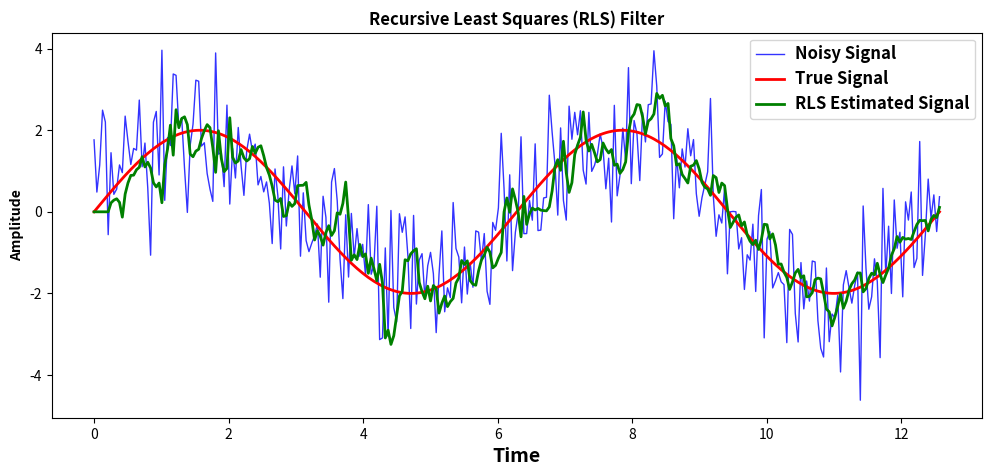

Write Python code to recreate this figure.
#!/usr/bin/env python3
# -*- coding: utf-8 -*-
"""
Created on Wed Oct 21 17:43:19 2024

[redacted]
"""

import numpy as np
import matplotlib.pyplot as plt

# Simulating noisy signal
np.random.seed(0)
n_samples = 300
t = np.linspace(0, 4 * np.pi, n_samples)
true_signal = 2 * np.sin(t)  # True signal
noise = np.random.normal(0, 1, n_samples) # noise
noisy_signal = true_signal + noise  # noisy signal

# Initialization
M = 5                # Filter length - to capture noise delay
lambdA = 0.9          # Forgetting factor
delta = 0.5           # uncertainty
w = np.zeros(M)       # filter weights
P = (1 / delta) * np.eye(M)  # inverse correlation matrix

y = np.zeros(n_samples)  # Filter output
e = np.zeros(n_samples)  # Error

# RLS loop
for n in range(M, n_samples):
    
    x_vec = noisy_signal[n-M:n][::-1]  # Most recent inputs (reversed)
    d = true_signal[n]                 # Desired output
    k = P @ x_vec / (lambdA + x_vec.T @ P @ x_vec) # Kalman gain calculation
    y[n] = w @ x_vec # Output prediction
    e[n] = d - y[n] # Error
    w = w + k * e[n] # Update weights
    P = (P - np.outer(k, P @ x_vec)) / lambdA # Update P matrix

# Results Visualization
plt.figure(figsize=(12, 5))
plt.plot(t, noisy_signal, label='Noisy Signal', linewidth = 1, color = 'blue', alpha = 0.8)
plt.plot(t, true_signal, label='True Signal', linewidth = 2, color = 'red')
plt.plot(t, y, label='RLS Estimated Signal', linewidth = 2, color = 'green')
plt.xlabel('Time', fontsize = 14, fontweight='bold')
plt.ylabel('Amplitude', fontweight='bold')
plt.title('Recursive Least Squares (RLS) Filter', fontweight='bold')
legend = plt.legend()
for text in legend.get_texts():
    text.set_fontweight('bold')
    text.set_fontsize(12)
plt.show()
